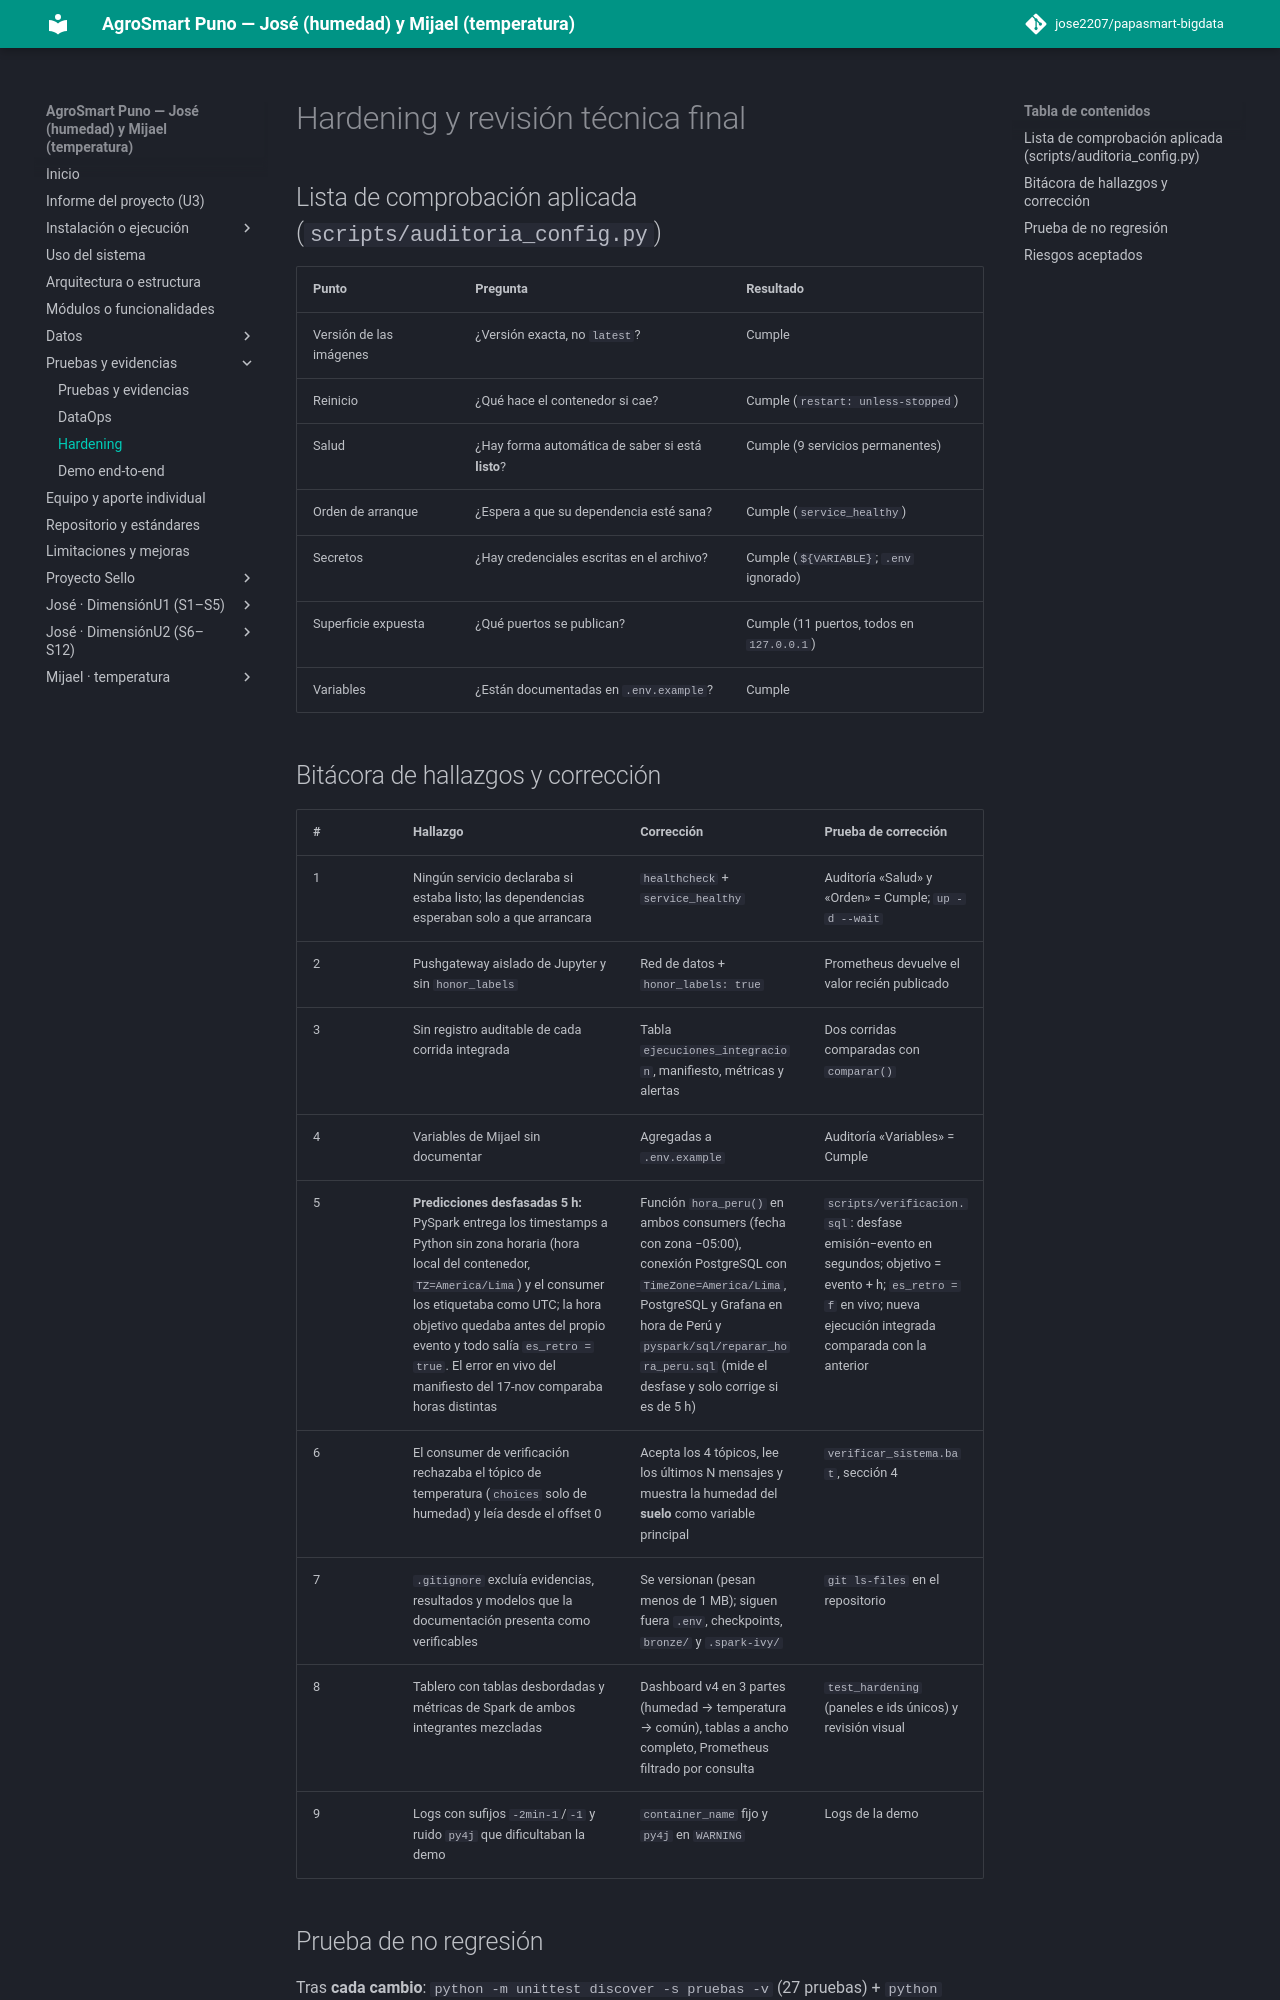

repository: jose2207/papasmart-bigdata · page: hardening/index.html · generator: mkdocs

# Hardening y revisión técnica final

## Lista de comprobación aplicada (`scripts/auditoria_config.py`)
| Punto | Pregunta | Resultado |
|---|---|---|
| Versión de las imágenes | ¿Versión exacta, no `latest`? | Cumple |
| Reinicio | ¿Qué hace el contenedor si cae? | Cumple (`restart: unless-stopped`) |
| Salud | ¿Hay forma automática de saber si está **listo**? | Cumple (9 servicios permanentes) |
| Orden de arranque | ¿Espera a que su dependencia esté sana? | Cumple (`service_healthy`) |
| Secretos | ¿Hay credenciales escritas en el archivo? | Cumple (`${VARIABLE}`; `.env` ignorado) |
| Superficie expuesta | ¿Qué puertos se publican? | Cumple (11 puertos, todos en `127.0.0.1`) |
| Variables | ¿Están documentadas en `.env.example`? | Cumple |

## Bitácora de hallazgos y corrección
| # | Hallazgo | Corrección | Prueba de corrección |
|---|---|---|---|
| 1 | Ningún servicio declaraba si estaba listo; las dependencias esperaban solo a que arrancara | `healthcheck` + `service_healthy` | Auditoría «Salud» y «Orden» = Cumple; `up -d --wait` |
| 2 | Pushgateway aislado de Jupyter y sin `honor_labels` | Red de datos + `honor_labels: true` | Prometheus devuelve el valor recién publicado |
| 3 | Sin registro auditable de cada corrida integrada | Tabla `ejecuciones_integracion`, manifiesto, métricas y alertas | Dos corridas comparadas con `comparar()` |
| 4 | Variables de Mijael sin documentar | Agregadas a `.env.example` | Auditoría «Variables» = Cumple |
| 5 | **Predicciones desfasadas 5 h:** PySpark entrega los timestamps a Python sin zona horaria (hora local del contenedor, `TZ=America/Lima`) y el consumer los etiquetaba como UTC; la hora objetivo quedaba antes del propio evento y todo salía `es_retro = true`. El error en vivo del manifiesto del 17-nov comparaba horas distintas | Función `hora_peru()` en ambos consumers (fecha con zona −05:00), conexión PostgreSQL con `TimeZone=America/Lima`, PostgreSQL y Grafana en hora de Perú y `pyspark/sql/reparar_hora_peru.sql` (mide el desfase y solo corrige si es de 5 h) | `scripts/verificacion.sql`: desfase emisión−evento en segundos; objetivo = evento + h; `es_retro = f` en vivo; nueva ejecución integrada comparada con la anterior |
| 6 | El consumer de verificación rechazaba el tópico de temperatura (`choices` solo de humedad) y leía desde el offset 0 | Acepta los 4 tópicos, lee los últimos N mensajes y muestra la humedad del **suelo** como variable principal | `verificar_sistema.bat`, sección 4 |
| 7 | `.gitignore` excluía evidencias, resultados y modelos que la documentación presenta como verificables | Se versionan (pesan menos de 1 MB); siguen fuera `.env`, checkpoints, `bronze/` y `.spark-ivy/` | `git ls-files` en el repositorio |
| 8 | Tablero con tablas desbordadas y métricas de Spark de ambos integrantes mezcladas | Dashboard v4 en 3 partes (humedad → temperatura → común), tablas a ancho completo, Prometheus filtrado por consulta | `test_hardening` (paneles e ids únicos) y revisión visual |
| 9 | Logs con sufijos `-2min-1`/`-1` y ruido `py4j` que dificultaban la demo | `container_name` fijo y `py4j` en `WARNING` | Logs de la demo |
